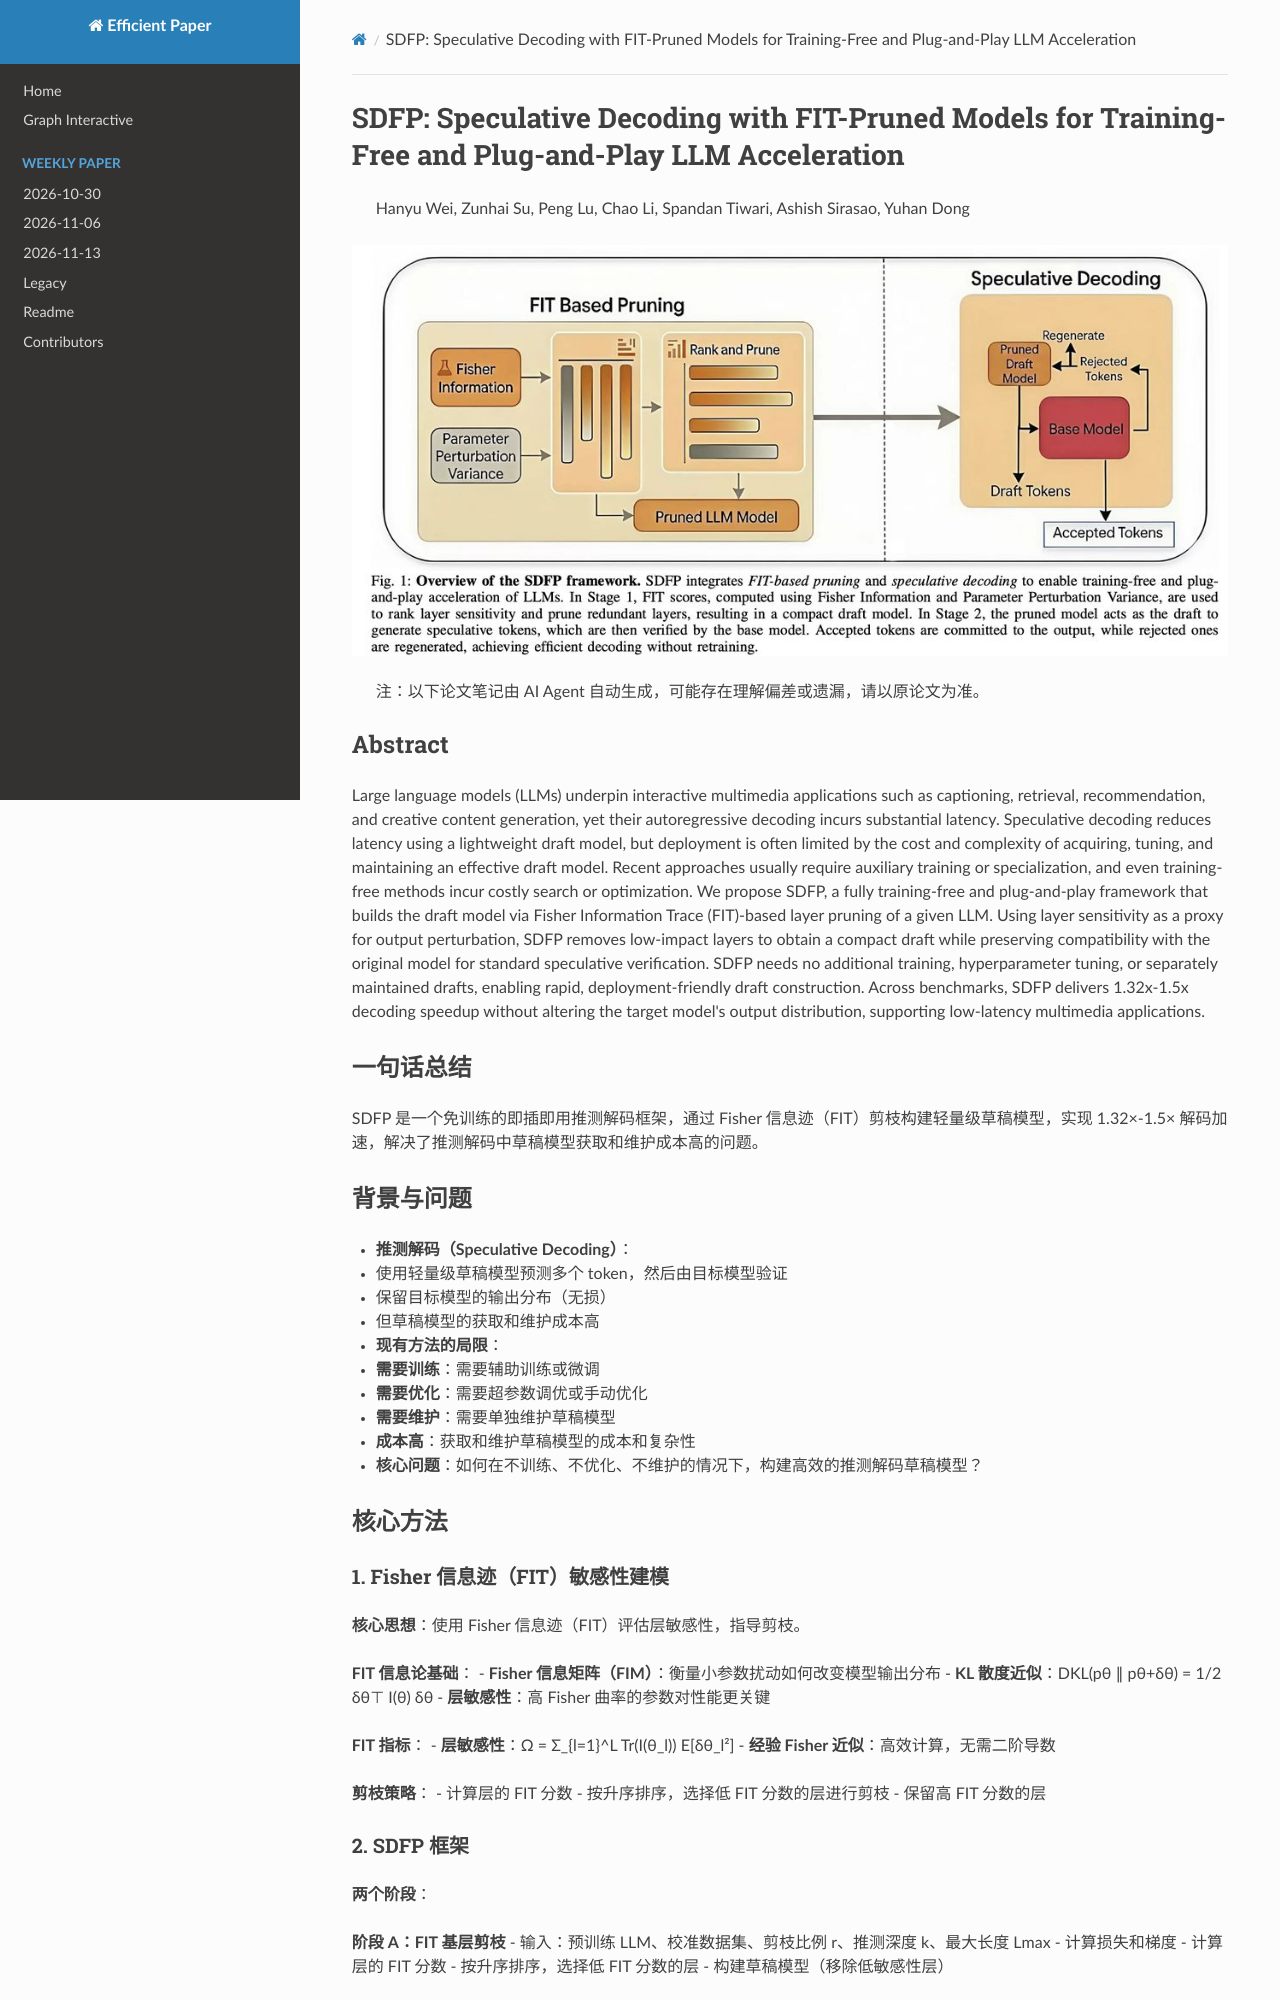

repository: hustzxd/EfficientPaper · page: notes/2026/SDFP/note/index.html · generator: mkdocs

# SDFP: Speculative Decoding with FIT-Pruned Models for Training-Free and Plug-and-Play LLM Acceleration

> Hanyu Wei, Zunhai Su, Peng Lu, Chao Li, Spandan Tiwari, Ashish Sirasao, Yuhan Dong

![111](cover.jpg)

> 注：以下论文笔记由 AI Agent 自动生成，可能存在理解偏差或遗漏，请以原论文为准。

## Abstract

Large language models (LLMs) underpin interactive multimedia applications such as captioning, retrieval, recommendation, and creative content generation, yet their autoregressive decoding incurs substantial latency. Speculative decoding reduces latency using a lightweight draft model, but deployment is often limited by the cost and complexity of acquiring, tuning, and maintaining an effective draft model. Recent approaches usually require auxiliary training or specialization, and even training-free methods incur costly search or optimization. We propose SDFP, a fully training-free and plug-and-play framework that builds the draft model via Fisher Information Trace (FIT)-based layer pruning of a given LLM. Using layer sensitivity as a proxy for output perturbation, SDFP removes low-impact layers to obtain a compact draft while preserving compatibility with the original model for standard speculative verification. SDFP needs no additional training, hyperparameter tuning, or separately maintained drafts, enabling rapid, deployment-friendly draft construction. Across benchmarks, SDFP delivers 1.32x-1.5x decoding speedup without altering the target model's output distribution, supporting low-latency multimedia applications.

## 一句话总结

SDFP 是一个免训练的即插即用推测解码框架，通过 Fisher 信息迹（FIT）剪枝构建轻量级草稿模型，实现 1.32×-1.5× 解码加速，解决了推测解码中草稿模型获取和维护成本高的问题。

## 背景与问题

- **推测解码（Speculative Decoding）**：
  - 使用轻量级草稿模型预测多个 token，然后由目标模型验证
  - 保留目标模型的输出分布（无损）
  - 但草稿模型的获取和维护成本高
- **现有方法的局限**：
  - **需要训练**：需要辅助训练或微调
  - **需要优化**：需要超参数调优或手动优化
  - **需要维护**：需要单独维护草稿模型
  - **成本高**：获取和维护草稿模型的成本和复杂性
- **核心问题**：如何在不训练、不优化、不维护的情况下，构建高效的推测解码草稿模型？

## 核心方法
